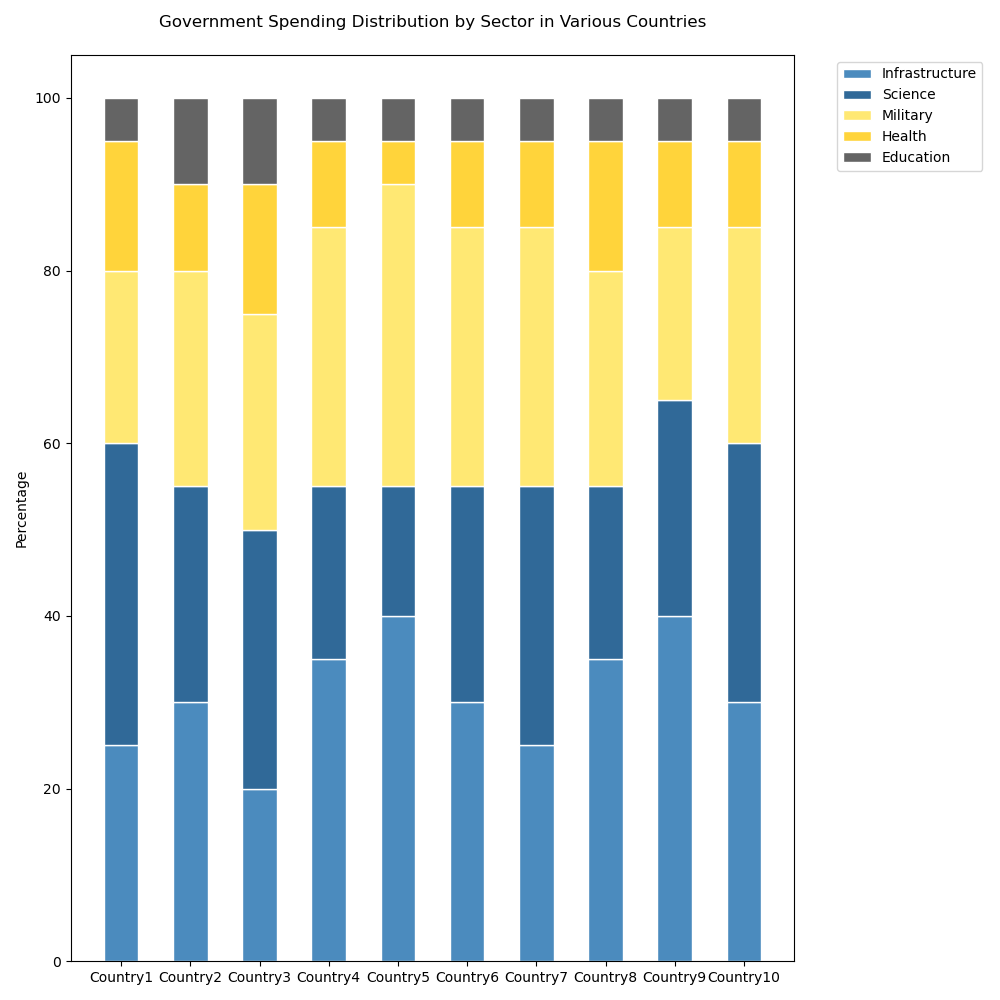

Source data for this figure (header and first rows):
Category, Infrastructure, Science, Military, Health, Education
Country1, 25, 35, 20, 15, 5
Country2, 30, 25, 25, 10, 10
Country3, 20, 30, 25, 15, 10
Country4, 35, 20, 30, 10, 5
Country5, 40, 15, 35, 5, 5
Country6, 30, 25, 30, 10, 5
Country7, 25, 30, 30, 10, 5
Country8, 35, 20, 25, 15, 5
Country9, 40, 25, 20, 10, 5
Country10, 30, 30, 25, 10, 5
